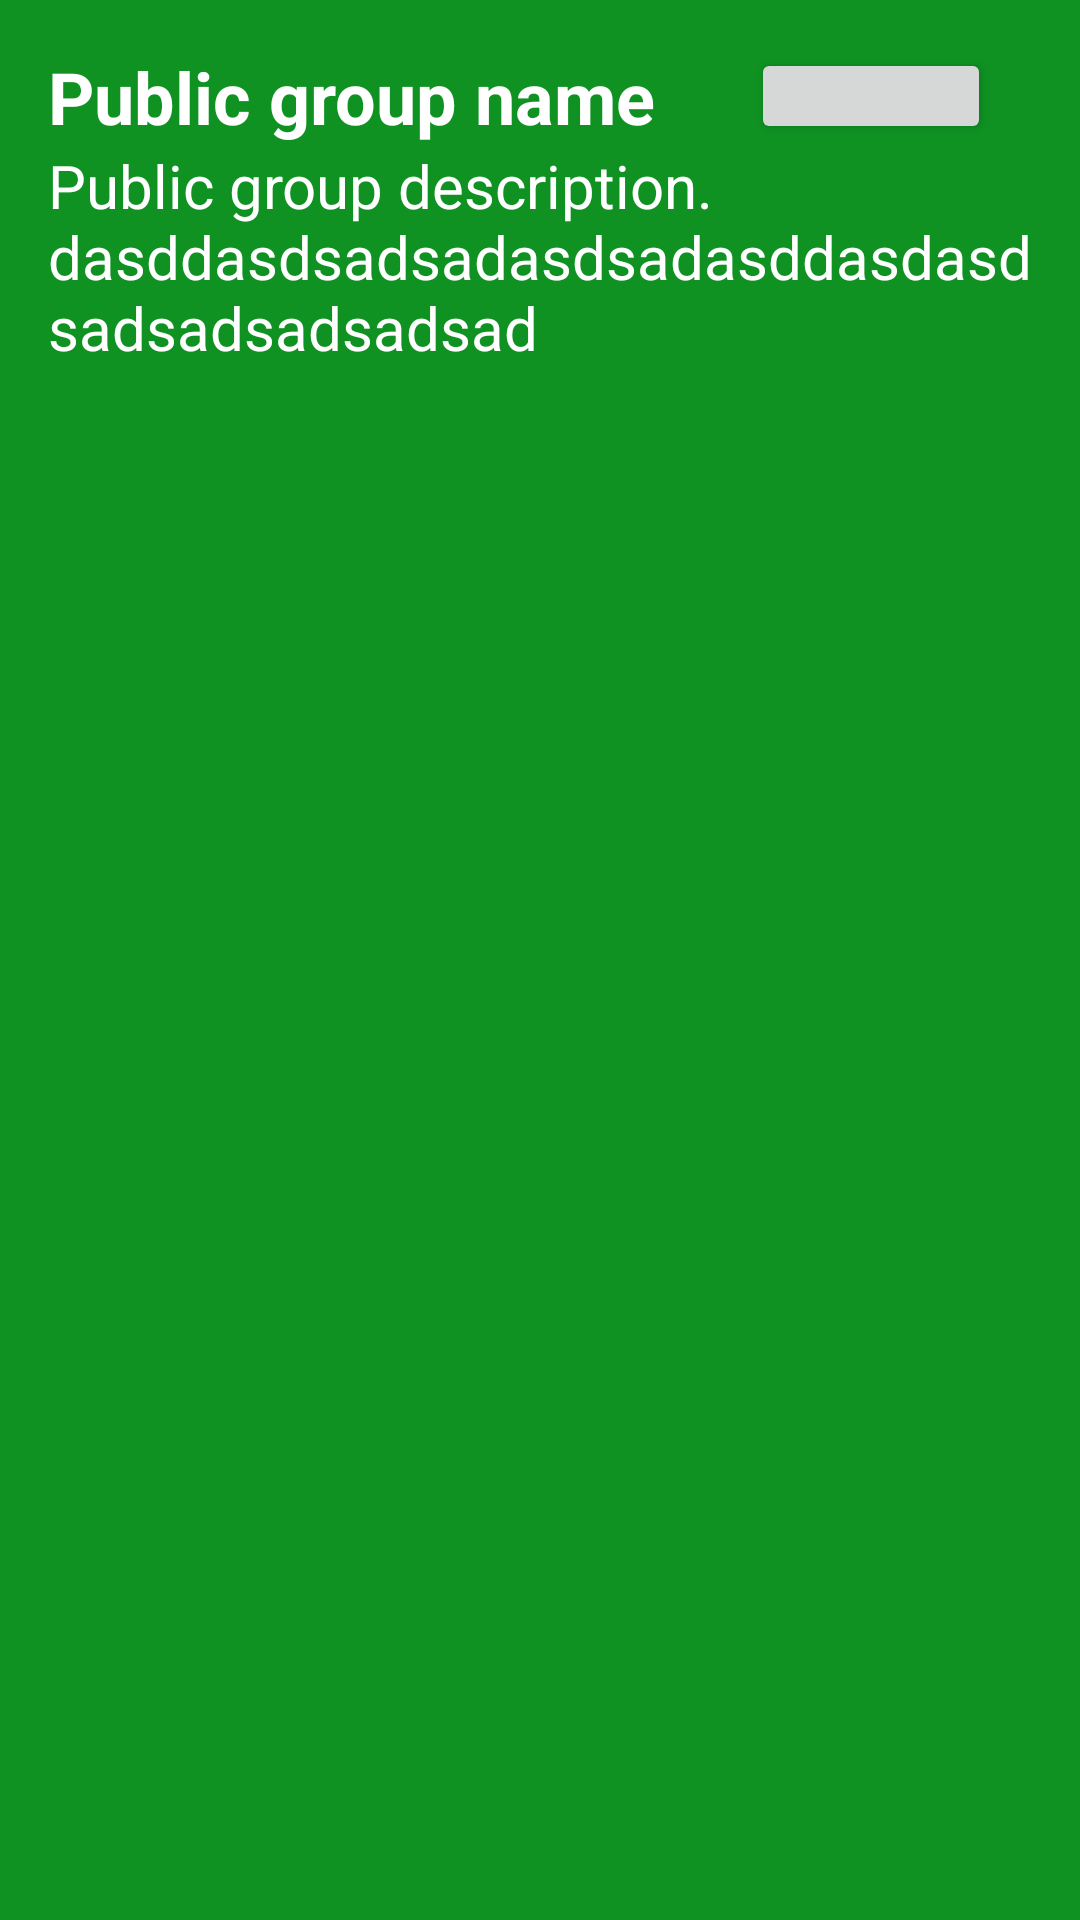

Layout XML and referenced resources for this Android screen:
<!-- AndroidManifest.xml: application theme Theme.EndSemesterProject -->
<!-- res/layout/public_group_item.xml -->
<?xml version="1.0" encoding="utf-8"?>
<LinearLayout xmlns:android="http://schemas.android.com/apk/res/android"
    android:layout_width="match_parent"
    android:layout_height="wrap_content"
    android:orientation="vertical"
    android:padding="16dp"
    android:background="#0F9222">

    <LinearLayout
        android:id="@+id/llGroupName"
        android:layout_width="match_parent"
        android:layout_height="wrap_content">

        <TextView
            android:id="@+id/tvGroupName"
            android:layout_width="wrap_content"
            android:layout_height="wrap_content"
            android:text="Public group name"
            android:textColor="@color/white"
            android:textStyle="bold"
            android:textSize="24sp"/>

        <FrameLayout
            android:id="@+id/frameLayout"
            android:layout_width="wrap_content"
            android:layout_height="match_parent"
            android:layout_marginLeft="32dp"
            android:layout_gravity="center"
            android:foregroundGravity="center">

            <Button
                android:id="@+id/btnGroupType"
                android:layout_width="80dp"
                android:layout_height="32dp"
                android:focusable="false"
                android:focusableInTouchMode="false"/>

            <TextView
                android:id="@+id/tvGroupType"
                android:layout_width="wrap_content"
                android:layout_height="wrap_content"
                android:layout_marginLeft="14dp"
                android:layout_marginTop="6dp"
                android:text="PUBLIC"
                android:textColor="@color/white"
                android:textStyle="bold" />
        </FrameLayout>
    </LinearLayout>

    <TextView
        android:id="@+id/tvGroupDescription"
        android:layout_width="wrap_content"
        android:layout_height="match_parent"
        android:textColor="@color/white"
        android:text="Public group description. dasddasdsadsadasdsadasddasdasdsadsadsadsadsad"
        android:textSize="20sp"/>

    <LinearLayout
        android:layout_width="match_parent"
        android:layout_height="wrap_content"
        android:orientation="horizontal">

        <TextView
            android:id="@+id/tvNumberOfMembers"
            android:layout_width="wrap_content"
            android:layout_height="wrap_content"
            android:textColor="@color/white"
            android:text="5 members"
            android:textStyle="bold"
            android:textSize="16dp"/>
    </LinearLayout>

</LinearLayout>
<!-- resources referenced by this layout -->
<resources>
  <color name="white">#FFFFFFFF</color>
  <style name="Theme.EndSemesterProject" parent="Base.Theme.EndSemesterProject" />
  <style name="Base.Theme.EndSemesterProject" parent="Theme.Material3.DayNight.NoActionBar">
          
          
      </style>
</resources>
